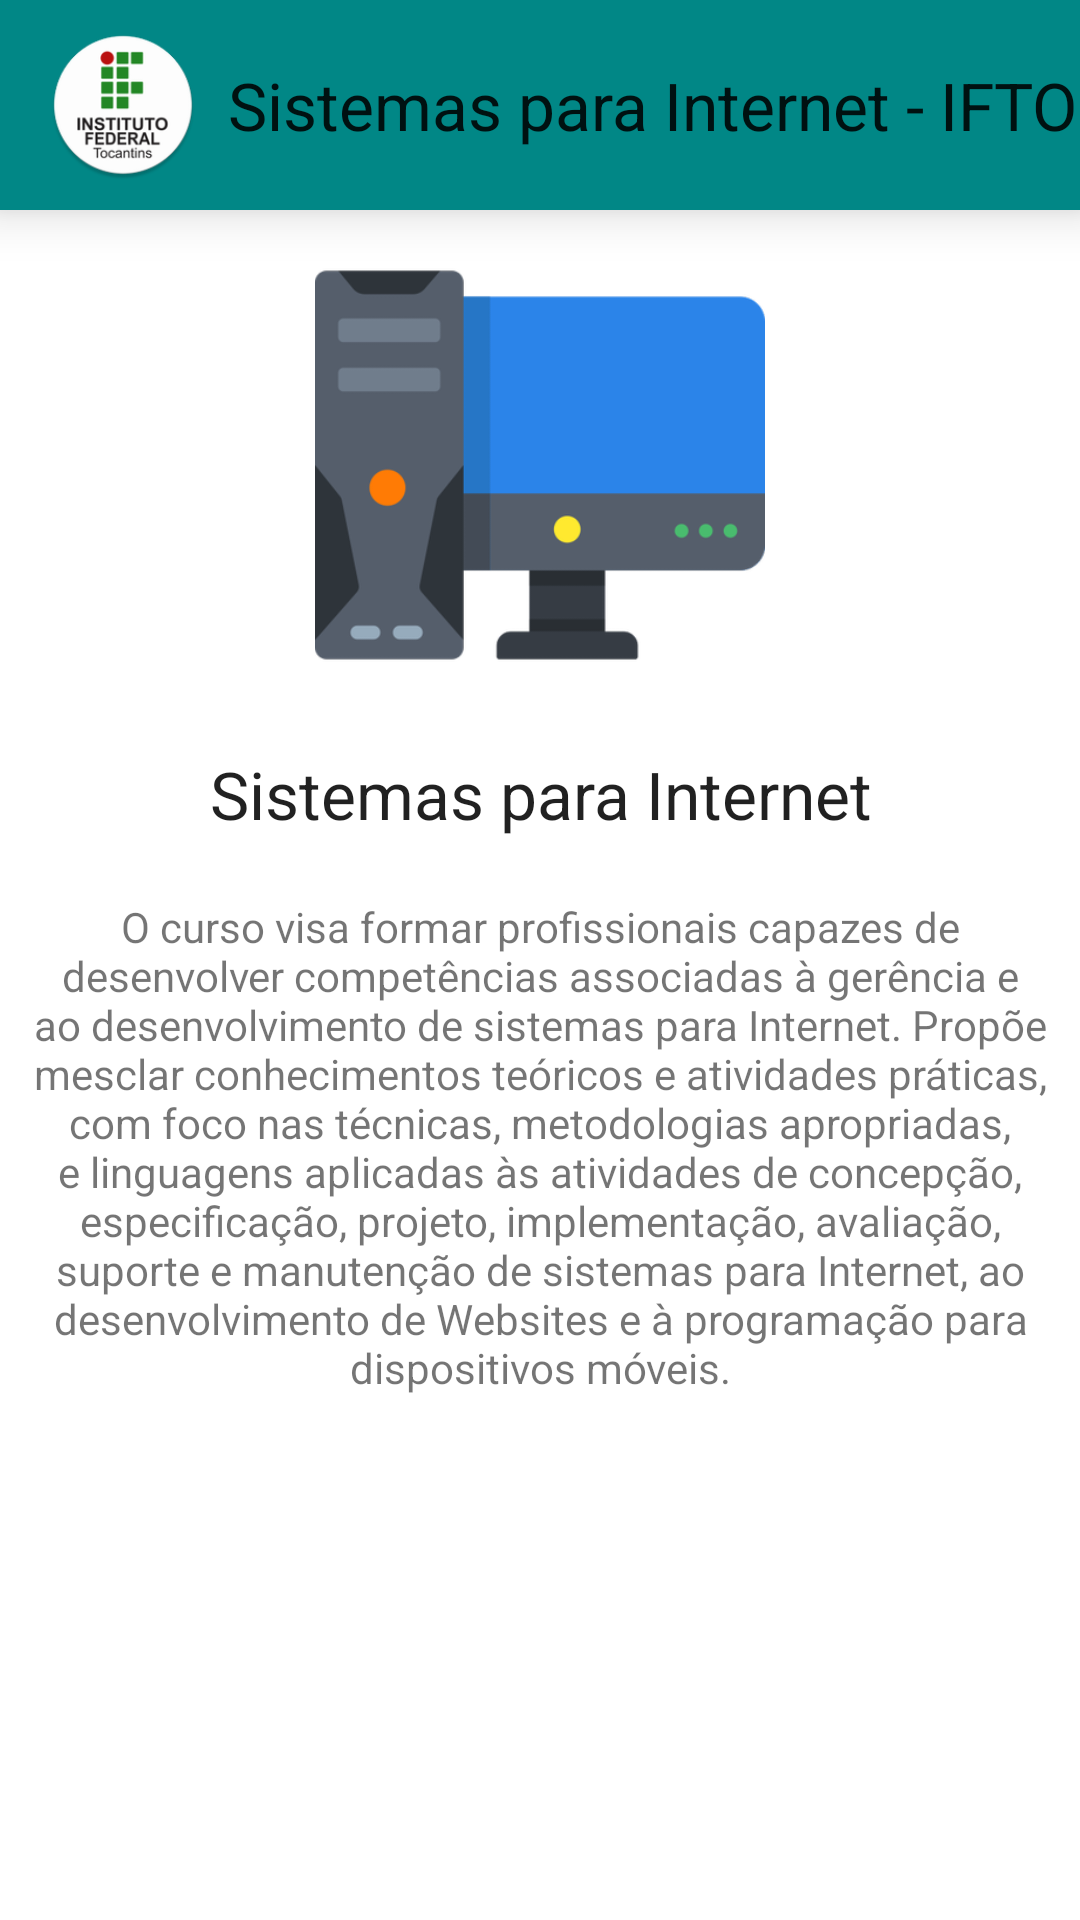

Here is an Android app screen rendered from its layout file. Give the layout XML and the strings, colors and styles it references.
<!-- AndroidManifest.xml: application theme Theme.SistemasParaInternet -->
<!-- res/layout/activity_main.xml -->
<?xml version="1.0" encoding="utf-8"?>
<LinearLayout xmlns:android="http://schemas.android.com/apk/res/android"
    xmlns:app="http://schemas.android.com/apk/res-auto"
    xmlns:tools="http://schemas.android.com/tools"
    android:layout_width="match_parent"
    android:layout_height="match_parent"
    android:orientation="vertical"
    tools:context=".MainActivity">

    <include layout="@layout/my_toolbar"/>

    <ImageView
        android:layout_width="match_parent"
        android:layout_height="150dp"
        android:layout_margin="10dp"
        android:src="@drawable/pc">
    </ImageView>

    <TextView
        android:layout_width="match_parent"
        android:layout_height="wrap_content"
        android:text="@string/textVie_Curso"
        android:gravity="center"
        android:layout_margin="10dp"
        android:textAppearance="@style/TextAppearance.AppCompat.Large"/>

    <TextView
        android:layout_width="match_parent"
        android:layout_height="wrap_content"
        android:gravity="center"
        android:layout_margin="10dp"
        android:textAppearance="@style/TextAppearance.AppCompat.Small"
        android:text="@string/textView_Descricao"/>

</LinearLayout>
<!-- res/layout/my_toolbar.xml (included above) -->
<?xml version="1.0" encoding="utf-8"?>
<androidx.appcompat.widget.Toolbar xmlns:android="http://schemas.android.com/apk/res/android"
    android:layout_width="match_parent"
    android:layout_height="wrap_content"
    android:id="@+id/my_toolbar"
    android:elevation="10dp"
    android:background="@color/teal_700">

    <ImageView
        android:layout_width="50dp"
        android:layout_height="50dp"
        android:layout_margin="10dp"
        android:src="@drawable/ifto"/>

    <TextView
        android:layout_width="wrap_content"
        android:layout_height="wrap_content"
        android:text="@string/android"
        android:textAppearance="@style/TextAppearance.AppCompat.Large"/>

</androidx.appcompat.widget.Toolbar>
<!-- resources referenced by this layout -->
<resources>
  <!-- drawable ifto: png bitmap (drawable-hdpi, 7648 bytes) -->
  <!-- drawable pc: png bitmap (drawable-hdpi, 8603 bytes) -->
  <string name="android">Sistemas para Internet - IFTO</string>
  <string name="textVie_Curso">Sistemas para Internet</string>
  <string name="textView_Descricao">O curso visa formar profissionais capazes de desenvolver competências associadas à gerência e ao desenvolvimento de sistemas para Internet. Propõe mesclar conhecimentos teóricos e atividades práticas, com foco nas técnicas, metodologias apropriadas, e linguagens aplicadas às atividades de concepção, especificação, projeto, implementação, avaliação, suporte e manutenção de sistemas para Internet, ao desenvolvimento de Websites e à programação para dispositivos móveis.</string>
  <style name="Theme.SistemasParaInternet" parent="Theme.MaterialComponents.DayNight.NoActionBar">
          
          <item name="colorPrimary">@color/purple_500</item>
          <item name="colorPrimaryVariant">@color/purple_700</item>
          <item name="colorOnPrimary">@color/white</item>
          
          <item name="colorSecondary">@color/teal_200</item>
          <item name="colorSecondaryVariant">@color/teal_700</item>
          <item name="colorOnSecondary">@color/black</item>
          
          <item name="android:statusBarColor" tools:targetApi="l">?attr/colorPrimaryVariant</item>
          
      </style>
  <!-- not gathered from this repository: default colours our renderer supplied (Android Studio template values) -->
  <color name="purple_500">#FF6200EE</color>
  <color name="purple_700">#FF3700B3</color>
  <color name="teal_200">#FF03DAC5</color>
  <color name="teal_700">#FF018786</color>
  <color name="black">#FF000000</color>
  <color name="white">#FFFFFFFF</color>
</resources>
